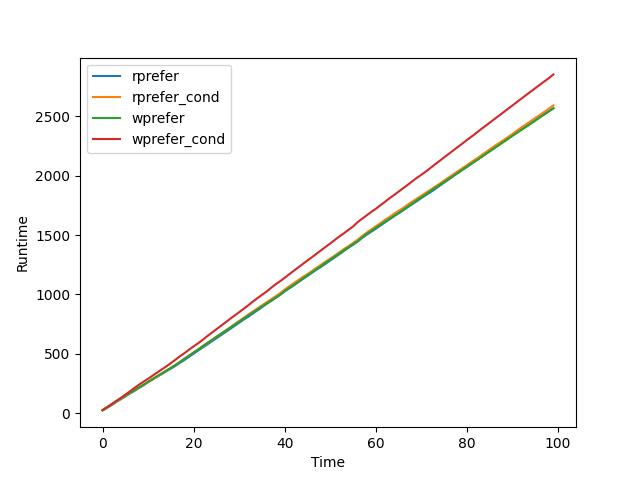

Source data for this figure (header and first rows):
rprefer, rprefer_cond, wprefer, wprefer_cond
22, 23, 22, 25
44, 46, 47, 50
67, 69, 71, 76
93, 95, 97, 102
116, 121, 122, 127
139, 144, 146, 155
164, 168, 169, 182
186, 189, 193, 211
211, 215, 216, 239
234, 238, 239, 264
259, 261, 264, 289
282, 284, 288, 315
306, 308, 311, 341
328, 333, 334, 367
352, 358, 357, 393
374, 381, 381, 421
397, 405, 405, 449
423, 432, 430, 479
447, 458, 458, 505
474, 485, 484, 534
500, 511, 510, 562
527, 537, 536, 588
552, 564, 563, 617
578, 590, 590, 648
604, 616, 615, 677
630, 642, 642, 706
656, 669, 668, 735
682, 695, 693, 764
708, 722, 719, 793
735, 749, 745, 822
761, 776, 771, 850
788, 803, 797, 879
812, 830, 823, 908
839, 856, 848, 939
865, 882, 873, 968
892, 908, 898, 996
919, 933, 923, 1023
944, 959, 948, 1055
970, 984, 973, 1085
997, 1010, 998, 1111
1025, 1042, 1029, 1140
1051, 1069, 1055, 1170
1076, 1095, 1080, 1199
1103, 1121, 1106, 1228
1130, 1148, 1135, 1257
1156, 1171, 1161, 1286
1182, 1198, 1187, 1314
1209, 1225, 1214, 1343
1233, 1251, 1239, 1372
1259, 1277, 1267, 1401
1286, 1302, 1293, 1429
1312, 1328, 1319, 1459
1339, 1355, 1346, 1488
1366, 1382, 1371, 1515
1393, 1407, 1397, 1544
1418, 1433, 1423, 1572
1444, 1461, 1448, 1608
1476, 1492, 1481, 1638
1503, 1521, 1509, 1666
1528, 1547, 1535, 1695
... 40 more rows
